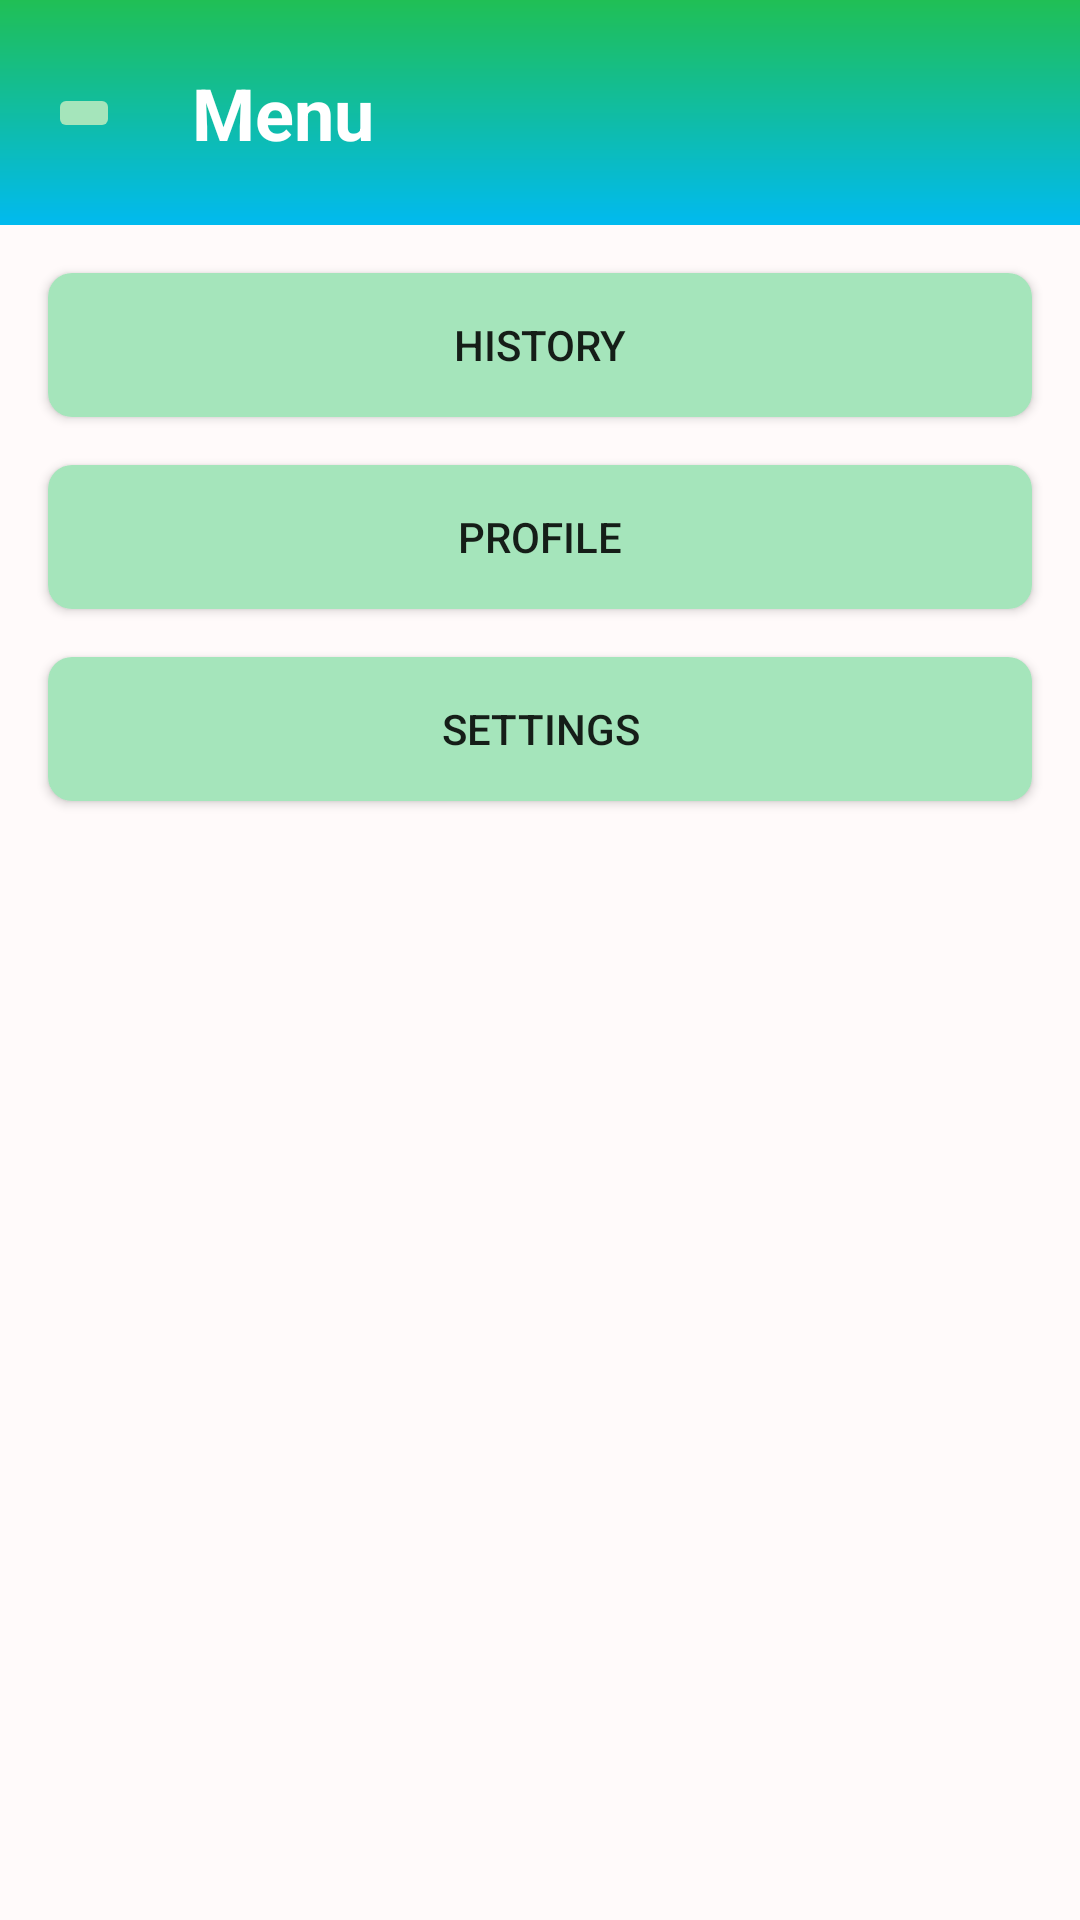

Write the Android layout XML for this screen, with the resource values it uses.
<!-- AndroidManifest.xml: application theme AppTheme -->
<!-- res/layout/activity_menu.xml -->
<?xml version="1.0" encoding="utf-8"?>
<androidx.constraintlayout.widget.ConstraintLayout xmlns:android="http://schemas.android.com/apk/res/android"
    xmlns:app="http://schemas.android.com/apk/res-auto"
    xmlns:tools="http://schemas.android.com/tools"
    android:layout_width="match_parent"
    android:layout_height="match_parent"
    android:background="#FFFAFA"
    tools:context=".activities.MenuActivity">

    <androidx.appcompat.widget.Toolbar
        android:id="@+id/toolbar"
        android:layout_width="0dp"
        android:layout_height="75dp"
        android:background="@drawable/ab_gradient"
        android:minHeight="?attr/actionBarSize"
        android:theme="?attr/actionBarTheme"
        app:layout_constraintEnd_toEndOf="parent"
        app:layout_constraintStart_toStartOf="parent"
        app:layout_constraintTop_toTopOf="parent" />

    <ImageButton
        android:id="@+id/imageButtonBack"
        android:layout_width="wrap_content"
        android:layout_height="wrap_content"
        android:layout_marginStart="16dp"
        android:backgroundTint="#A5E5BB"
        app:layout_constraintBottom_toBottomOf="@+id/toolbar"
        app:layout_constraintStart_toStartOf="parent"
        app:layout_constraintTop_toTopOf="parent"
        app:srcCompat="@drawable/baseline_arrow_back_24" />

    <TextView
        android:id="@+id/textViewHeader"
        android:layout_width="wrap_content"
        android:layout_height="wrap_content"
        android:layout_marginStart="24dp"
        android:text="@string/activity_menu_header"
        android:textColor="#FFFFFF"
        android:textSize="24sp"
        android:textStyle="bold"
        app:layout_constraintBottom_toBottomOf="@+id/toolbar"
        app:layout_constraintStart_toEndOf="@+id/imageButtonBack"
        app:layout_constraintTop_toTopOf="@+id/toolbar" />

    <Button
        android:id="@+id/buttonSettings"
        android:layout_width="0dp"
        android:layout_height="wrap_content"
        android:layout_marginStart="16dp"
        android:layout_marginTop="16dp"
        android:layout_marginEnd="16dp"
        android:background="@drawable/roundedbutton"
        android:text="@string/activity_menu_button_settings"
        app:layout_constraintEnd_toEndOf="parent"
        app:layout_constraintStart_toStartOf="parent"
        app:layout_constraintTop_toBottomOf="@+id/buttonProfile" />

    <Button
        android:id="@+id/buttonProfile"
        android:layout_width="0dp"
        android:layout_height="wrap_content"
        android:layout_marginStart="16dp"
        android:layout_marginTop="16dp"
        android:layout_marginEnd="16dp"
        android:background="@drawable/roundedbutton"
        android:text="@string/activity_menu_button_profile"
        app:layout_constraintEnd_toEndOf="parent"
        app:layout_constraintStart_toStartOf="parent"
        app:layout_constraintTop_toBottomOf="@+id/buttonHistory" />

    <Button
        android:id="@+id/buttonHistory"
        android:layout_width="0dp"
        android:layout_height="wrap_content"
        android:layout_marginStart="16dp"
        android:layout_marginTop="16dp"
        android:layout_marginEnd="16dp"
        android:background="@drawable/roundedbutton"
        android:text="@string/activity_menu_button_history"
        app:layout_constraintEnd_toEndOf="parent"
        app:layout_constraintHorizontal_bias="0.0"
        app:layout_constraintStart_toStartOf="parent"
        app:layout_constraintTop_toBottomOf="@+id/toolbar" />

</androidx.constraintlayout.widget.ConstraintLayout>
<!-- resources referenced by this layout -->
<resources>
  <!-- drawable ab_gradient (drawable) -->
  <shape xmlns:android="http://schemas.android.com/apk/res/android"
      android:shape="rectangle">
  
      <gradient
          android:type="linear"
          android:startColor="#20BF55"
          android:endColor="#01BAEF"
          android:angle="270"/>
  </shape>
  <!-- drawable roundedbutton (drawable) -->
  <?xml version="1.0" encoding="utf-8"?>
  <shape xmlns:android="http://schemas.android.com/apk/res/android"
      android:shape="rectangle">
      <solid android:color="#A5E5BB" />
      <corners android:bottomRightRadius="8dp"
          android:bottomLeftRadius="8dp"
          android:topRightRadius="8dp"
          android:topLeftRadius="8dp"
          />
  </shape>
  <string name="activity_menu_button_history">History</string>
  <string name="activity_menu_button_profile">Profile</string>
  <string name="activity_menu_button_settings">Settings</string>
  <string name="activity_menu_header">Menu</string>
  <style name="AppTheme" parent="Theme.AppCompat.Light.NoActionBar">
          
          <item name="colorPrimary">@color/colorPrimary</item>
          <item name="colorPrimaryDark">@color/colorPrimaryDark</item>
          <item name="colorAccent">@color/colorAccent</item>
      </style>
  <color name="colorPrimary">#6200EE</color>
  <color name="colorPrimaryDark">#233329</color>
  <color name="colorAccent">#03DAC5</color>
</resources>
